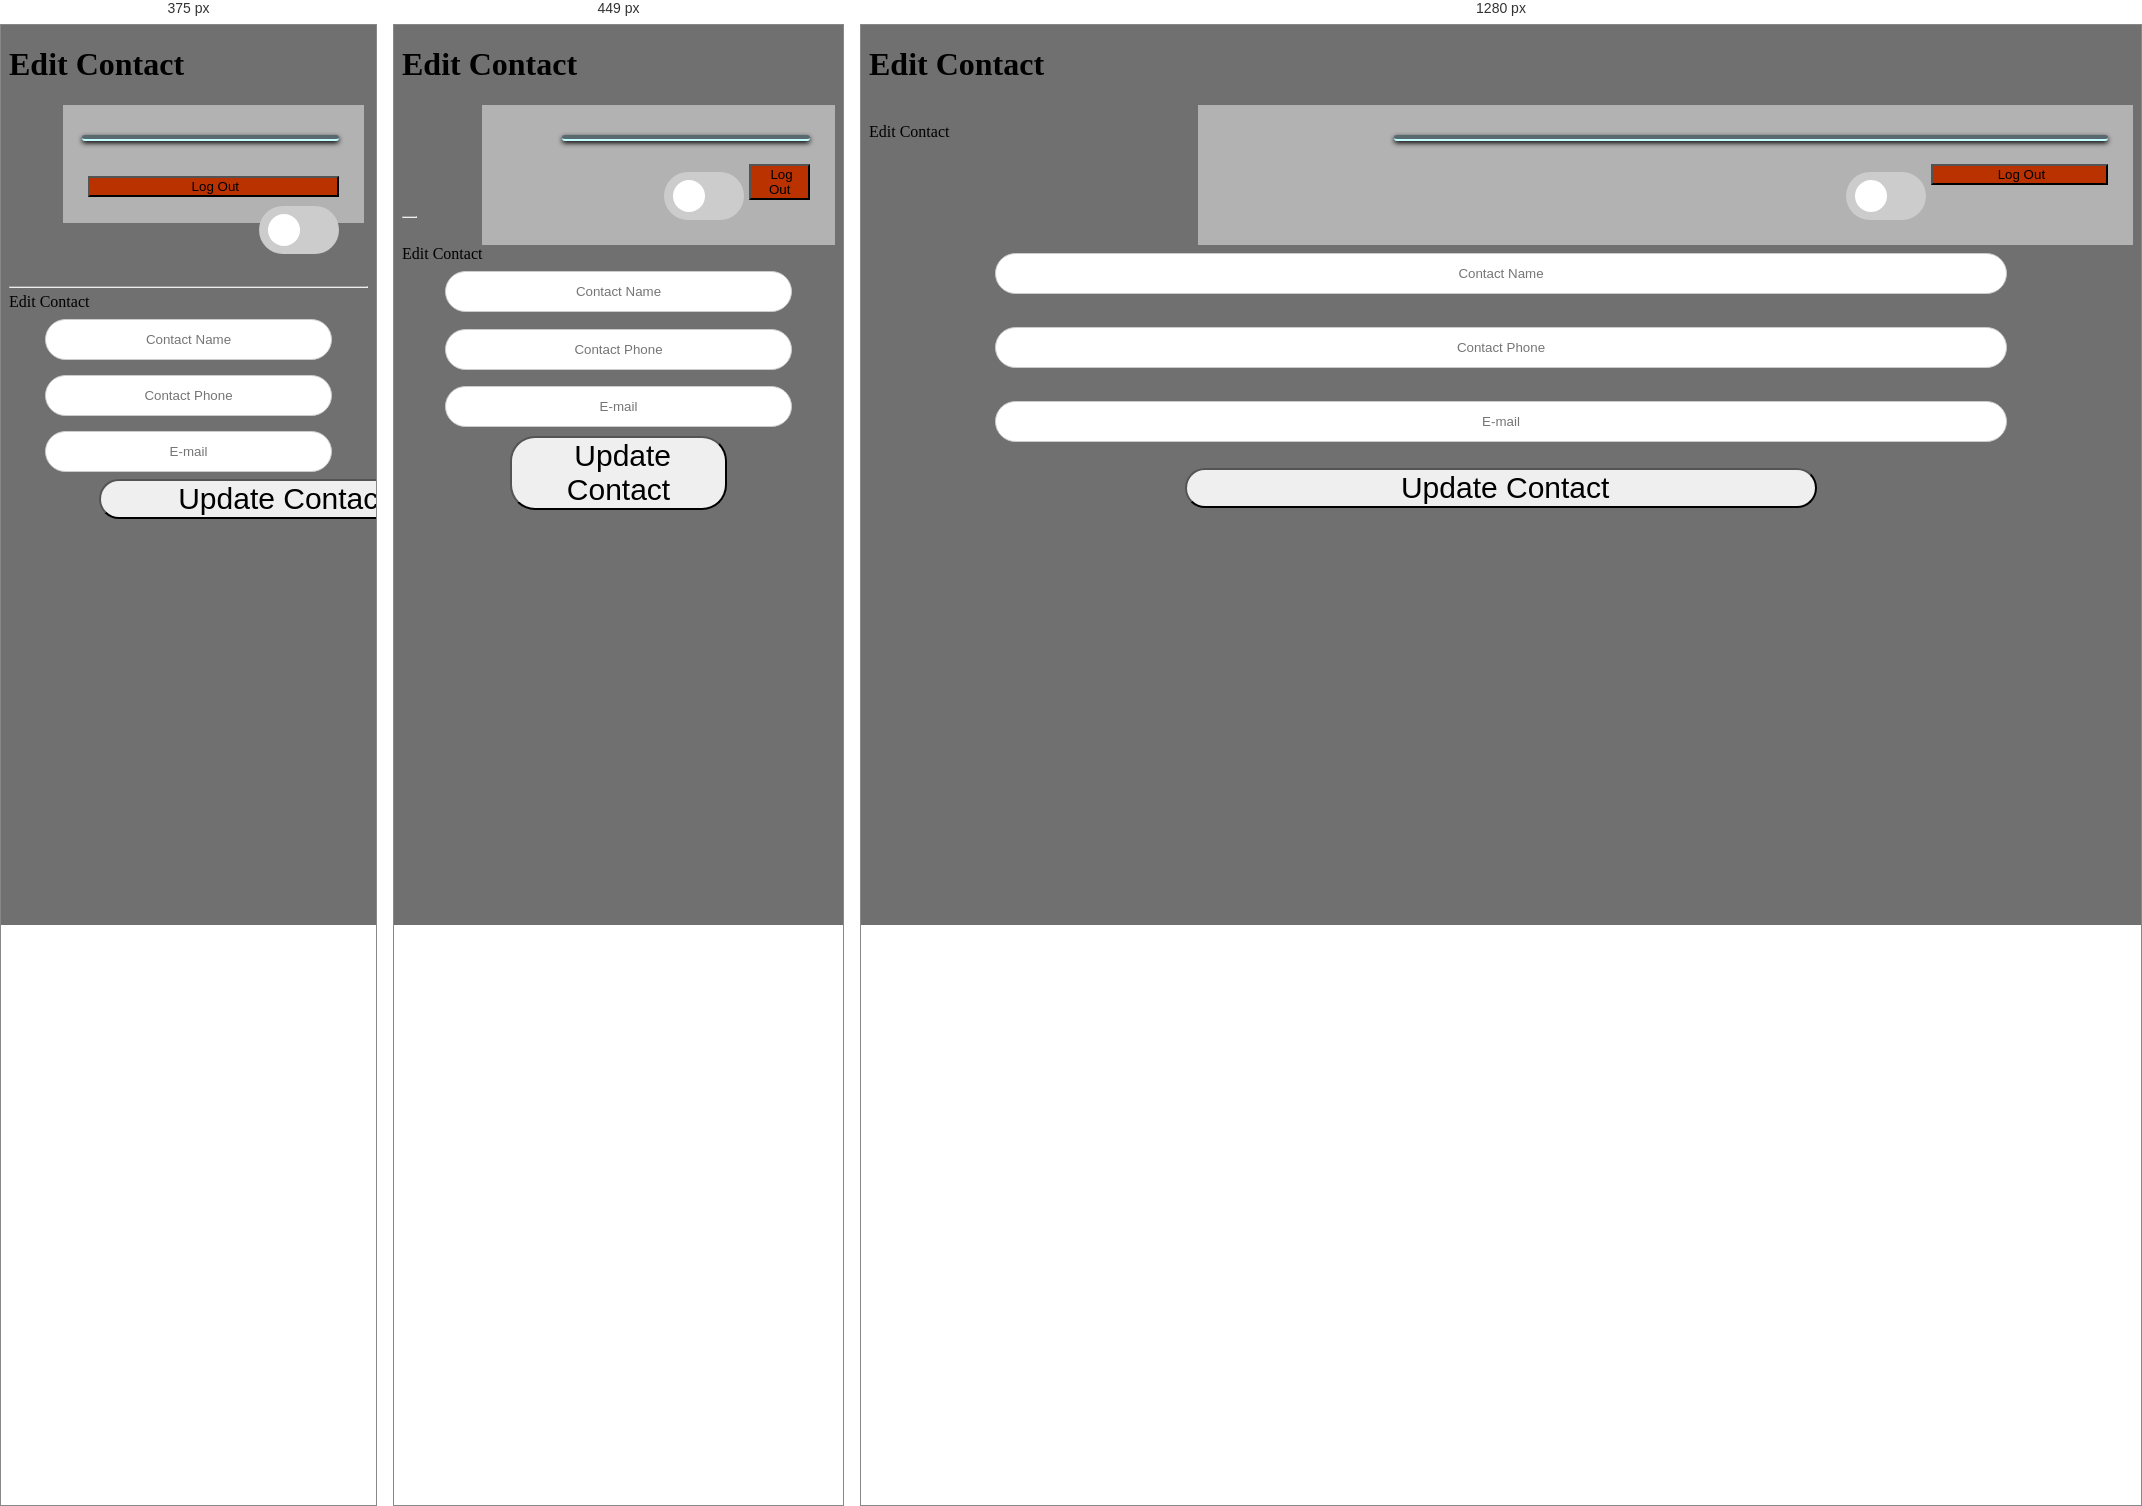
Rendered at 375 px, 449 px and 1280 px, left to right.

<!-- file: edit.html -->
<!DOCTYPE html>
<html lang="en">
<head>
    <title>Edit Contact</title>
    <meta charset="UTF-8">
    <link rel="shortcut icon" href="img/icons8-phone-50.png" type="image/jpg/png">
    <meta name="viewport" content="width=device-width, initial-scale=1">
    <link rel="stylesheet" 
    href="https://maxcdn.bootstrapcdn.com/bootstrap/3.3.7/css/bootstrap.min.css">
    <link rel="stylesheet" href="css/style.css">
    <link rel="stylesheet" href="css/contact.css">
    <script src="https://kit.fontawesome.com/8469c0e6bc.js" crossorigin="anonymous"></script>
    <script src="https://cdn.jsdelivr.net/npm/bootstrap@5.0.2/dist/js/bootstrap.bundle.min.js"></script>
    <script type="text/javascript" src="js/code.js"></script>
    <script type="text/javascript">
        document.addEventListener('DOMContentLoaded', function() 
        {
            readCookie();
	    console.log(document.cookie);
	    isDarkModeOn();
	    inputEditData();
        }, false);
    </script>
</head>

<body>
    <h1>Edit Contact</h1>
    <div id="loggedInDiv">
        <span id="userName"></span><br>
        <button type="button" id="logoutButton" class="button" onclick="doLogout();">
            <i class="fa-solid fa-arrow-right-from-bracket fa-lg"></i> &nbsp;Log Out
        </button>
        <div class="switch">
            <label id="sliderLabel">
                <input type="checkbox" id="darkMode" onclick="darkMode();">
                <span class="slider">
                    <div class="darkModeIcons">
                        <div class="moon">
                            <i class="fa-solid fa-moon fa-xl"></i>
                        </div>
                        <div class="sun">
                            <i class="fa-solid fa-sun fa-lg"></i>
                        </div>
                    </div>
                </span>
            </label>
        </div><br>
    </div>
    
    <br id="sliderBreak2">
    <hr id="mobileSep2">
    <label for="editContact" id="editLabel">Edit Contact</label><br>
    <input type="text" id="editName" placeholder="Contact Name">
    <input type="text" id="editPhone" placeholder="Contact Phone">
    <input type="text" id="editEmail" placeholder="E-mail">
    <button type="button" id="addColorButton" class="buttons" onclick="saveCookie();editContact();">
        <i class="fa-solid fa-pen-to-square fa-lg"></i> &nbsp;Update Contact
	</strong></button><strong>
</body>

</html>


/* @media block from contact.css */
@media screen and (max-width: 484px) {
  #mobileSep {
    display: block;
  }
  #mobileSep2 {
    display: block;
  }
  #searchLabel {
    margin-top: 10px;
  }
  #editLabel {
    margin-top: 10px;
  }
}

/* @media block from contact.css */
@media screen and (max-width: 414px) {
  #mobileSep {
    margin-top: 65px;
  }
  #mobileSep2 {
    margin-top: 45px;
  }
  input {
    width: 100%;
  }
  #logoutButton {
    float: none;
    width: 100%;
    margin-left: 0px;
  }
  #loggedInDiv {
    float: none;
  }
  #userName {
    width: 100%;
  }
  #searchColorButton {
    width: 100%;
  }
  #addColorButton {
    width: 100%;
  }
  #sliderBreak {
    display: none;
  }
}